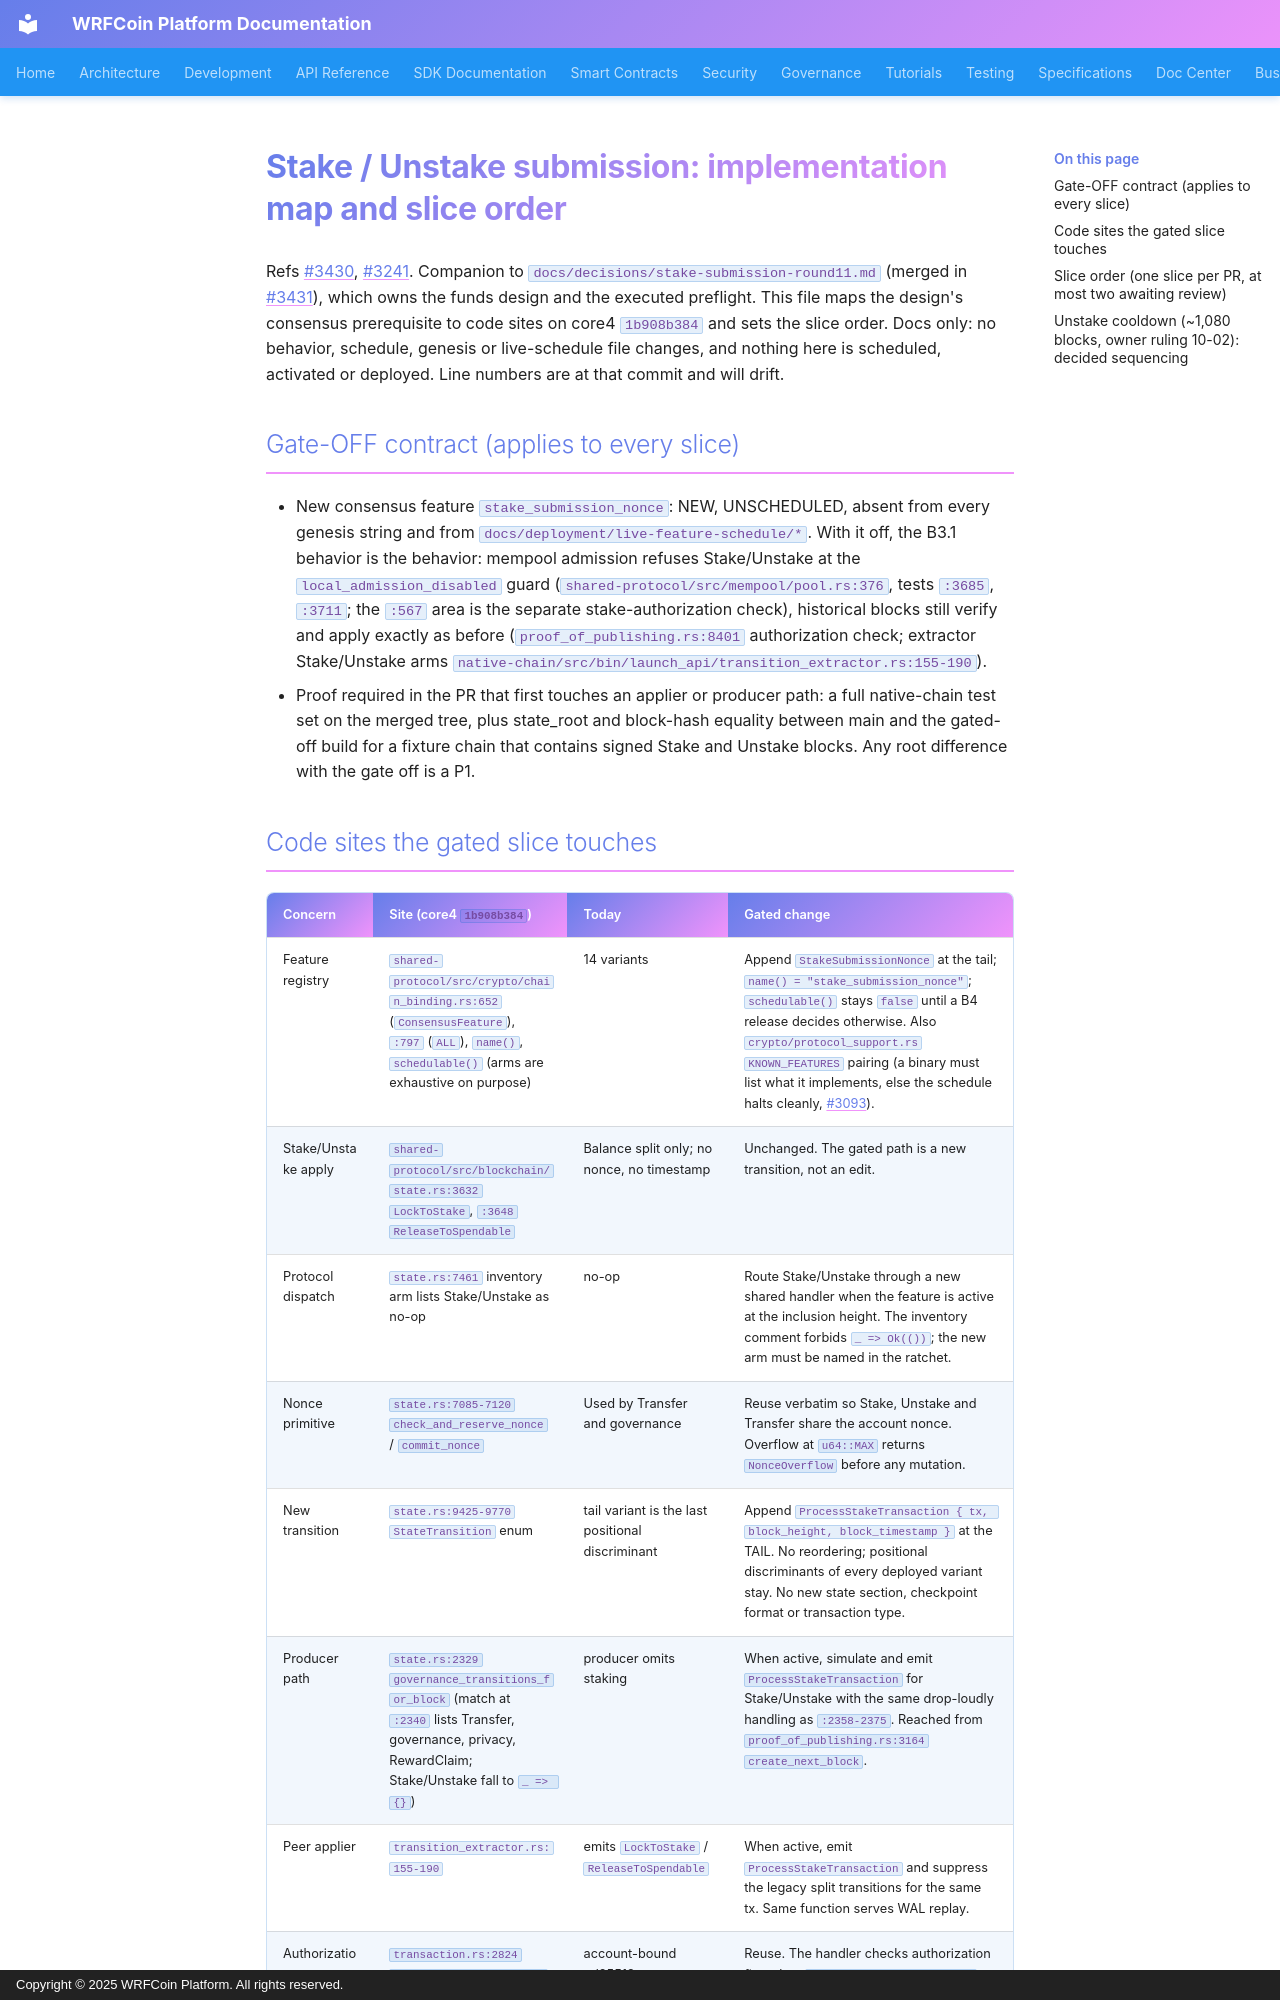

repository: wrfcoin/core4 · page: decisions/stake-submission-implementation-map/index.html · generator: mkdocs · copyright: Copyright © 2025 WRFCoin Platform. All rights reserved.

# Stake / Unstake submission: implementation map and slice order

Refs #3430, #3241. Companion to `docs/decisions/stake-submission-round11.md` (merged in #3431), which owns the
funds design and the executed preflight. This file maps the design's consensus prerequisite to code sites on core4
`1b908b384` and sets the slice order. Docs only: no behavior, schedule, genesis or live-schedule file changes, and
nothing here is scheduled, activated or deployed. Line numbers are at that commit and will drift.

## Gate-OFF contract (applies to every slice)

- New consensus feature `stake_submission_nonce`: NEW, UNSCHEDULED, absent from every genesis string and from
  `docs/deployment/live-feature-schedule/*`. With it off, the B3.1 behavior is the behavior: mempool admission refuses
  Stake/Unstake at the `local_admission_disabled` guard (`shared-protocol/src/mempool/pool.rs:376`, tests `:3685`, `:3711`; the
  `:567` area is the separate stake-authorization check), historical blocks still
  verify and apply exactly as before (`proof_of_publishing.rs:8401` authorization check; extractor Stake/Unstake arms
  `native-chain/src/bin/launch_api/transition_extractor.rs:155-190`).
- Proof required in the PR that first touches an applier or producer path: a full native-chain test set on the merged
  tree, plus state_root and block-hash equality between main and the gated-off build for a fixture chain that contains
  signed Stake and Unstake blocks. Any root difference with the gate off is a P1.
